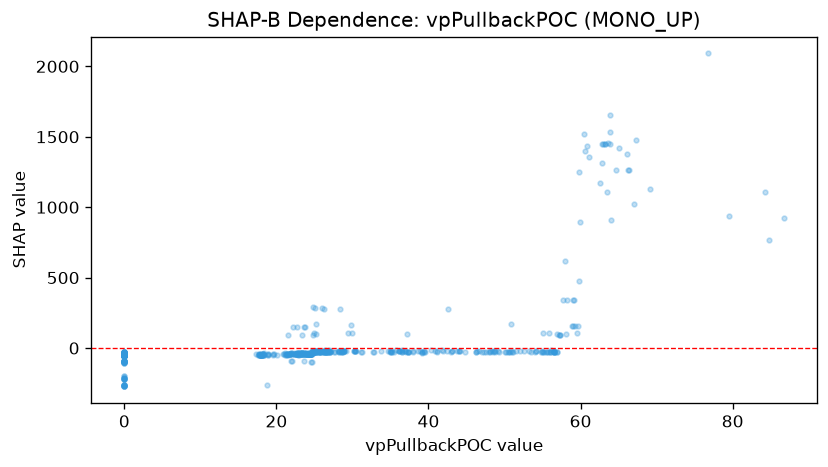

The table this chart was drawn from, first rows:
feature_value, shap_value
18.87, -42.41
18.95, -45.77
18.42, -48.13
18.31, -37.99
18.09, -48.13
0.0, -48.28
18.19, -46.18
0.0, -42.56
0.0, -48.13
18.01, -49.44
18.05, -48.13
0.0, -45.8
17.98, -45.8
0.0, -42.56
17.94, -48.13
18.21, -41.39
0.0, -48.13
0.0, -45.8
17.91, -48.28
17.82, -48.13
0.0, -42.56
17.82, -39.04
0.0, -42.41
0.0, -42.41
0.0, -42.41
0.0, -42.56
0.0, -45.94
17.31, -44.49
17.67, -48.13
17.91, -49.3
18.26, -42.41
0.0, -42.41
18.23, -42.41
0.0, -42.41
17.83, -48.28
18.11, -40.73
0.0, -48.28
0.0, -48.13
17.8, -46.68
0.0, -48.28
17.75, -48.28
17.84, -48.28
0.0, -48.13
17.64, -48.13
0.0, -48.13
0.0, -39.15
0.0, -48.13
17.94, -42.41
0.0, -48.28
0.0, -42.41
0.0, -48.13
0.0, -48.13
0.0, -48.13
18.31, -48.13
0.0, -48.28
0.0, -48.13
0.0, -42.56
18.25, -48.13
18.07, -45.77
18.12, -48.13
... 918 more rows
